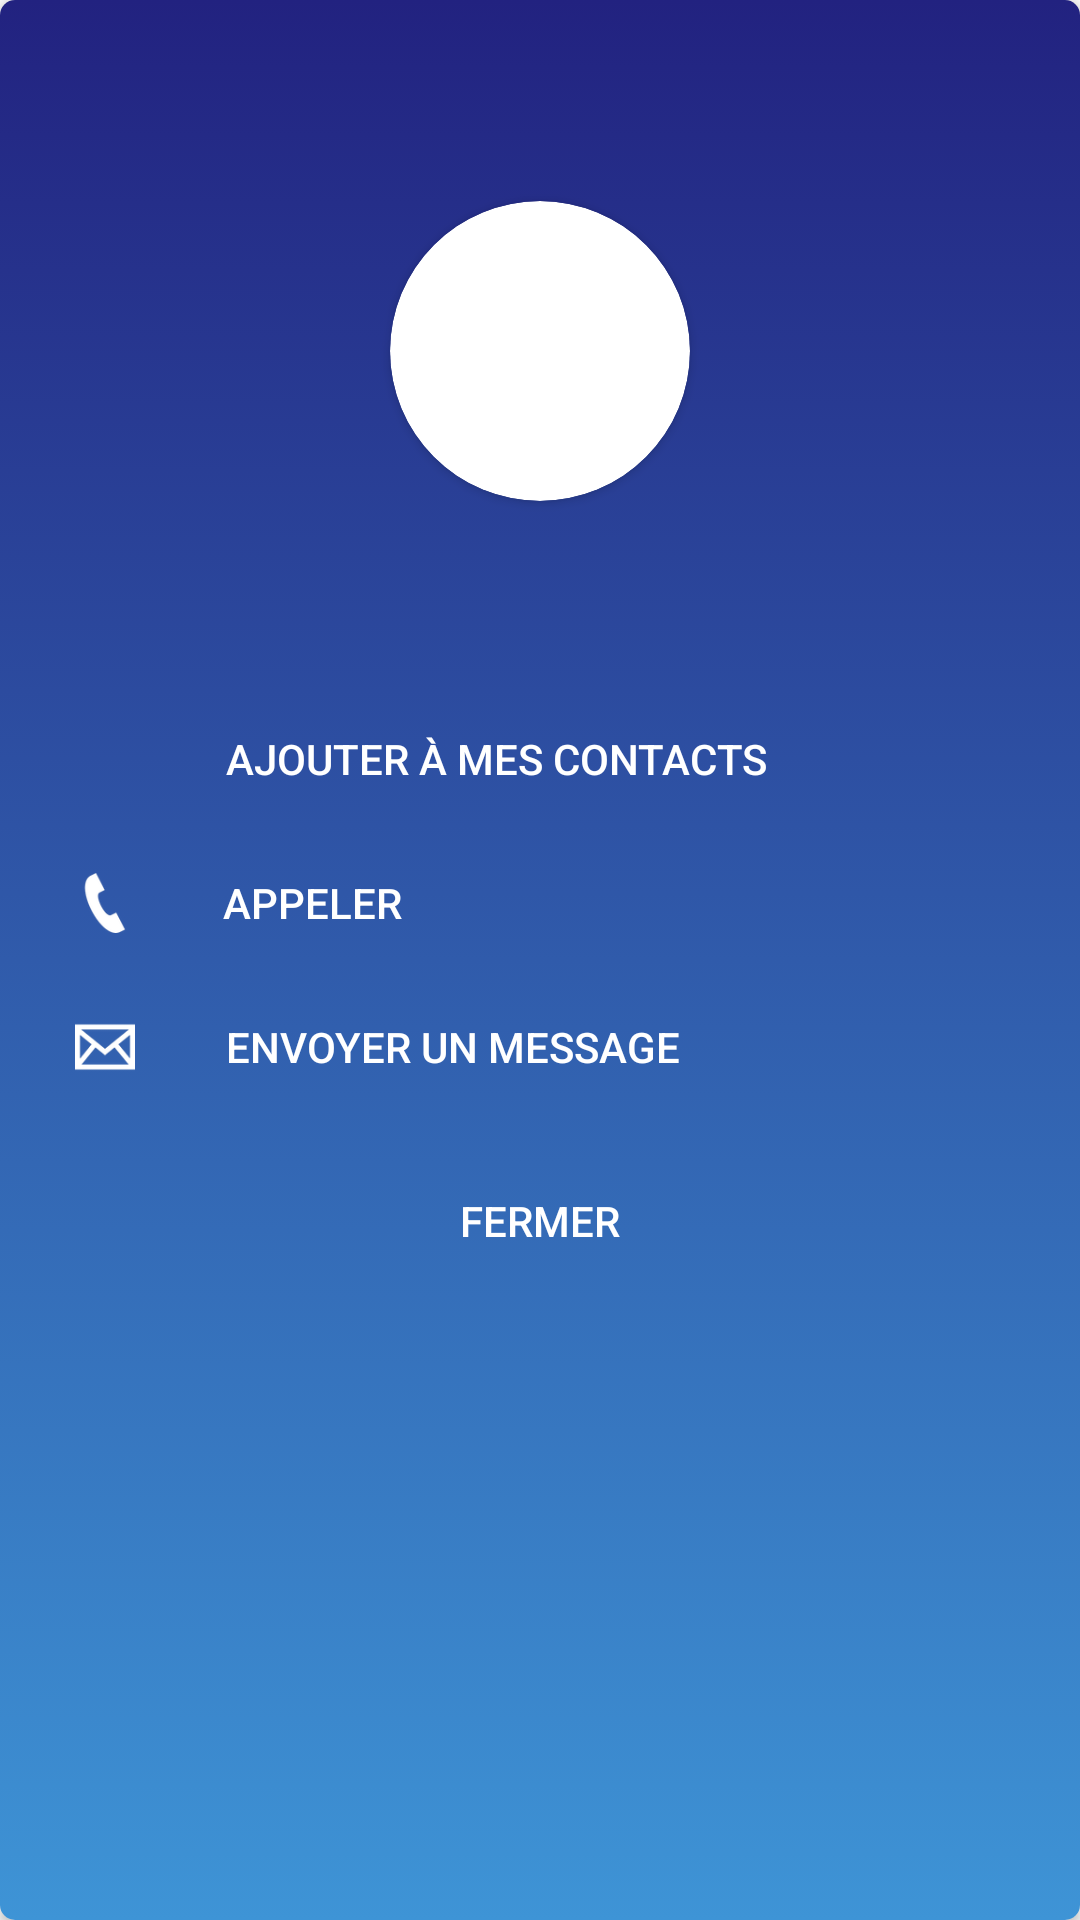

Reconstruct the res/layout file that produces this screen, plus the resources it refers to.
<!-- AndroidManifest.xml: application theme AppTheme -->
<!-- res/layout/dialog_directory.xml -->
<?xml version="1.0" encoding="utf-8"?>
<android.support.v7.widget.CardView xmlns:android="http://schemas.android.com/apk/res/android"
    xmlns:app="http://schemas.android.com/apk/res-auto"
    android:layout_width="match_parent"
    android:layout_height="match_parent"
    app:cardCornerRadius="5dp"
    app:cardPreventCornerOverlap="false">

    <ScrollView
        android:layout_width="match_parent"
        android:layout_height="match_parent"
        android:background="@drawable/gradient_service">

        <RelativeLayout
            android:layout_width="match_parent"
            android:layout_height="wrap_content"
            android:padding="10dp">

            <TextView
                android:id="@+id/title"
                android:layout_width="match_parent"
                android:layout_height="wrap_content"
                android:layout_marginEnd="10dp"
                android:layout_marginStart="20dp"
                android:layout_marginTop="15dp"
                android:layout_toStartOf="@id/close"
                android:gravity="center"
                android:textSize="20sp" />

            <android.support.v7.widget.CardView
                android:id="@+id/avatarContent"
                android:layout_width="100dp"
                android:layout_height="100dp"
                android:layout_below="@id/title"
                android:layout_centerHorizontal="true"
                android:layout_marginBottom="5dp"
                android:layout_marginStart="15dp"
                android:layout_marginTop="15dp"
                android:background="@null"
                android:elevation="10dp"
                android:innerRadius="0dp"
                android:shape="ring"
                app:cardCornerRadius="50dp">

                <ImageView
                    android:id="@+id/avatar"
                    android:layout_width="match_parent"
                    android:layout_height="match_parent"
                    android:adjustViewBounds="true"
                    android:scaleType="centerCrop" />
            </android.support.v7.widget.CardView>

            <TextView
                android:id="@+id/txtPhone"
                android:layout_width="match_parent"
                android:layout_height="wrap_content"
                android:layout_below="@id/avatarContent"
                android:layout_marginTop="10dp"
                android:gravity="center"
                android:textSize="20dp" />

            <RelativeLayout
                android:layout_marginStart="15dp"
                android:layout_marginEnd="15dp"
                android:layout_width="match_parent"
                android:layout_height="wrap_content"
                android:layout_below="@id/txtPhone"
                android:layout_marginTop="20dp">

                <RelativeLayout
                    android:id="@+id/addContent"
                    android:layout_width="match_parent"
                    android:layout_height="wrap_content">
                    <ImageView
                        android:id="@+id/imgAdd"
                        android:layout_width="20dp"
                        android:layout_height="20dp"
                        android:src="@drawable/ic_add"
                        android:layout_centerVertical="true"/>

                    <Button
                        android:id="@+id/btnAdd"
                        android:layout_toEndOf="@id/imgAdd"
                        android:layout_marginStart="30dp"
                        android:text="@string/addContact"
                        android:layout_width="wrap_content"
                        android:layout_height="wrap_content"
                        android:background="@null"/>
                </RelativeLayout>

                <RelativeLayout
                    android:id="@+id/callContent"
                    android:layout_below="@id/addContent"
                    android:layout_width="match_parent"
                    android:layout_height="wrap_content">
                    <ImageView
                        android:id="@+id/imgCall"
                        android:layout_width="20dp"
                        android:layout_height="20dp"
                        android:layout_centerVertical="true"
                        android:src="@drawable/ic_call"/>

                    <Button
                        android:id="@+id/btnCall"
                        android:layout_toEndOf="@id/imgCall"
                        android:layout_marginStart="15dp"
                        android:text="@string/callContact"
                        android:layout_width="wrap_content"
                        android:layout_height="wrap_content"
                        android:background="@null"/>
                </RelativeLayout>

                <RelativeLayout
                    android:id="@+id/msgContent"
                    android:layout_below="@id/callContent"
                    android:layout_width="match_parent"
                    android:layout_height="wrap_content">
                    <ImageView
                        android:id="@+id/imgMsg"
                        android:layout_width="20dp"
                        android:layout_height="20dp"
                        android:layout_centerVertical="true"
                        android:src="@drawable/ic_msg"/>

                    <Button
                        android:id="@+id/btnMsg"
                        android:layout_toEndOf="@id/imgMsg"
                        android:text="@string/messageContact"
                        android:layout_marginStart="30dp"
                        android:layout_width="wrap_content"
                        android:layout_height="wrap_content"
                        android:background="@null"/>
                </RelativeLayout>

                <Button
                    android:id="@+id/btnClose"
                    android:layout_marginTop="10dp"
                    android:layout_below="@id/msgContent"
                    android:layout_width="match_parent"
                    android:layout_height="wrap_content"
                    android:text="@string/close"
                    android:background="@null"/>

            </RelativeLayout>
        </RelativeLayout>
    </ScrollView>
</android.support.v7.widget.CardView>
<!-- resources referenced by this layout -->
<resources>
  <!-- drawable gradient_service (drawable) -->
  <?xml version="1.0" encoding="utf-8"?>
  <selector xmlns:android="http://schemas.android.com/apk/res/android">
      <item>
          <shape>
              <gradient
                  android:angle="90"
                  android:startColor="#3E94D6"
                  android:endColor="#222280"
                  android:type="linear" />
          </shape>
      </item>
  </selector>
  <!-- drawable ic_call: png bitmap (drawable, 2538 bytes) -->
  <!-- drawable ic_msg: png bitmap (drawable, 2940 bytes) -->
  <string name="addContact">Ajouter à mes contacts</string>
  <string name="callContact">Appeler</string>
  <string name="close">Fermer</string>
  <string name="messageContact">Envoyer un message</string>
  <style name="AppTheme" parent="Theme.AppCompat.Light.DarkActionBar">
          
          <item name="colorPrimary">@color/colorPrimary</item>
          <item name="colorPrimaryDark">@color/colorPrimaryDark</item>
          <item name="colorAccent">@color/colorAccent</item>
  
          <item name="colorControlNormal">#c5c5c5</item>
          <item name="colorControlActivated">@color/blue</item>
          <item name="colorControlHighlight">@color/blue</item>
  
          <item name="android:windowTranslucentStatus">true</item>
  
          <item name="android:listDivider">@drawable/divider</item>
  
          <item name="android:textColorPrimary">@color/white</item>
          <item name="android:textColorSecondary">@color/white</item>
          <item name="android:textColor">@color/white</item>
      </style>
  <color name="colorPrimary">#132365</color>
  <color name="colorPrimaryDark">#000000</color>
  <color name="colorAccent">#FF4081</color>
  <color name="blue">#0081FF</color>
  <!-- drawable divider (drawable) -->
  <?xml version="1.0" encoding="utf-8"?>
  <layer-list xmlns:android="http://schemas.android.com/apk/res/android" >
      <item
          android:left="50dp"
          android:right="50dp" android:height="0.5dp" android:drawable="@drawable/drawable_divider">
      </item>
  </layer-list>
  <color name="white">#FFFFFF</color>
  <!-- drawable drawable_divider (drawable) -->
  <?xml version="1.0" encoding="utf-8"?>
  <shape xmlns:android="http://schemas.android.com/apk/res/android"
      android:shape="rectangle">
      <solid android:height="0.5dp" android:color="@color/white"/>
  </shape>
</resources>
